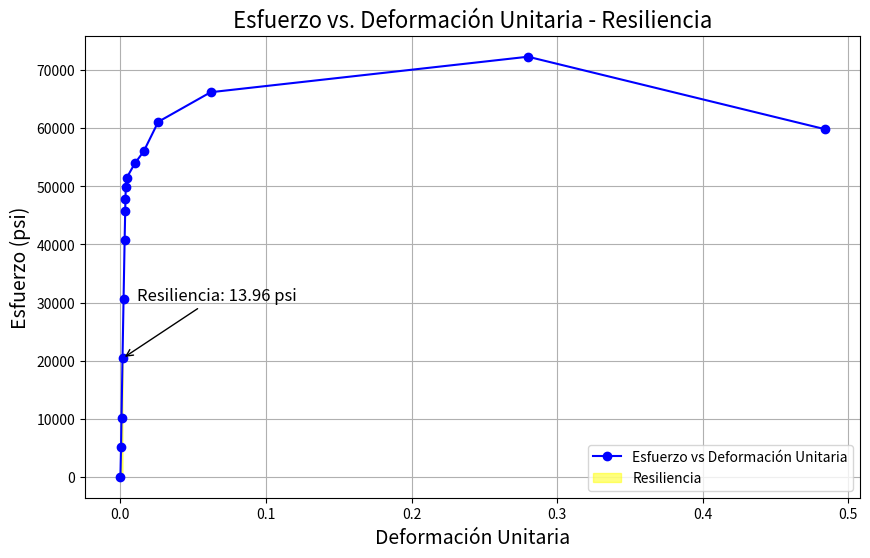

Generate this figure with matplotlib:
import numpy as np
import matplotlib.pyplot as plt

# Datos proporcionados
epsilon = np.array([0, 0.00044, 0.00076, 0.00144, 0.00216, 0.0029, 0.0033, 0.00346, 0.0037, 0.00424, 
                    0.01, 0.016, 0.026, 0.062, 0.28, 0.484])
sigma = np.array([0, 5094.24, 10188.48, 20376.98, 30565.46, 40753.95, 
         45848.19, 47885.89, 49923.58, 51451.86, 53998.98, 
         56036.68, 61130.92, 66225.16, 72338.25, 59857.36])

# Limite proporcional (índice del último punto en la región elástica)
indice_limite_proporcional = 3  # Asumimos que el tercer índice corresponde al final de la zona elástica

# Cálculo de la resiliencia (área bajo la curva en la región elástica)
resiliencia = np.trapz(sigma[:indice_limite_proporcional + 1], epsilon[:indice_limite_proporcional + 1])

# Gráfica de esfuerzo vs. deformación para resiliencia
plt.figure(figsize=(10, 6))
plt.plot(epsilon, sigma, marker='o', color='b', label='Esfuerzo vs Deformación Unitaria')

# Colorear la zona de resiliencia (área bajo la curva en la región elástica)
plt.fill_between(epsilon[:indice_limite_proporcional + 1], 0, sigma[:indice_limite_proporcional + 1], 
                 color='yellow', alpha=0.5, label='Resiliencia')

# Etiquetas y título
plt.title('Esfuerzo vs. Deformación Unitaria - Resiliencia', fontsize=16)
plt.xlabel('Deformación Unitaria', fontsize=14)
plt.ylabel('Esfuerzo (psi)', fontsize=14)
plt.legend()
plt.grid(True)

# Mostrar valor de la resiliencia en la gráfica
plt.annotate(f'Resiliencia: {resiliencia:.2f} psi', 
             xy=(epsilon[indice_limite_proporcional], sigma[indice_limite_proporcional]), 
             xytext=(epsilon[indice_limite_proporcional] + 0.01, sigma[indice_limite_proporcional] + 10000),
             arrowprops=dict(arrowstyle='->', color='black'),
             fontsize=12, color='black')

plt.show()

# Imprimir valor calculado
print(f"Resiliencia: {resiliencia:.2f} psi*ε")
